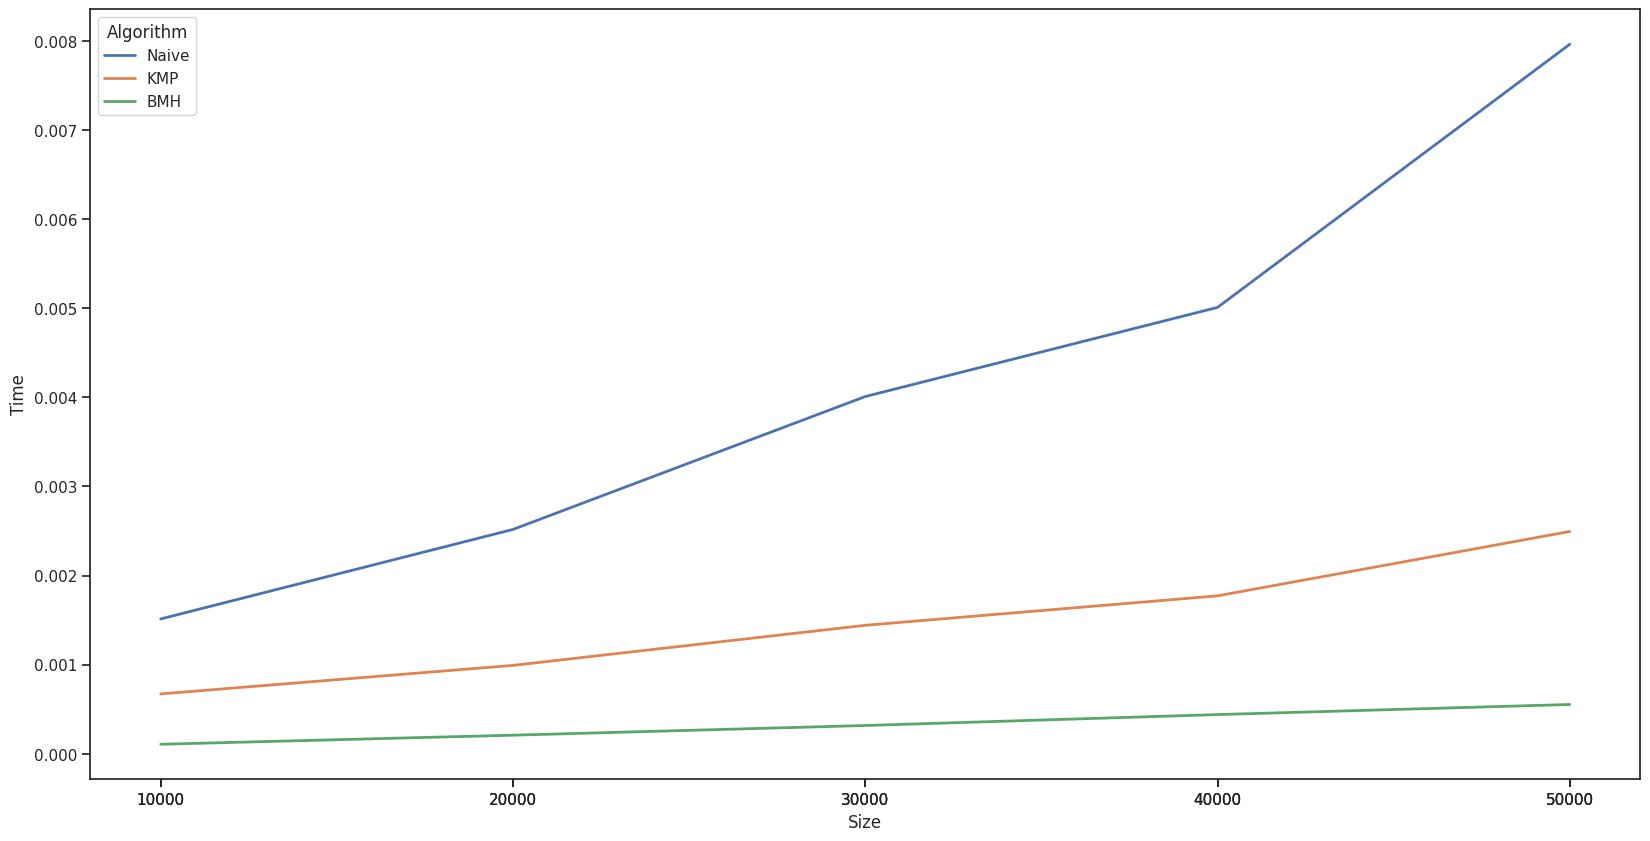

Write the Python code that produced this figure.
import time
import string
import random
# import math
import seaborn as sns
import matplotlib.pyplot as plt
import pandas as pd

# defines the number of times each algorithm will be processed to obtain the
# average time
num_rounds = 20

SEQUENCE_LENGTH = 0.1
DR = dict()


def Naive(T, S):
    i, j = 0, 0
    while i < len(T):
        if len(T) - i == len(S):
            return T[i:] == S
        elif T[i:i + len(S)] == S:
            return True
        else:
            i += 1
            j = 0
    return False


def create_kmp_table(S):
    i, j = 0, 1
    T = [0] * len(S)
    while j < len(S):
        if S[i] == S[j]:
            T[j] = i + 1
            i += 1
            j += 1
        elif i == 0:
            T[j] = 0
            j += 1
        else:
            i = T[i - 1]
    return T


def KMP(T, S):
    if len(S) > len(T):
        return False
    table = create_kmp_table(S)
    i, j = 0, 0
    while i < len(T):
        if T[i] == S[j]:
            if j == len(S) - 1:
                return True
            i += 1
            j += 1
        else:
            if j > 0:
                j = table[j - 1]
            else:
                i += 1
    return False


def BMH(T, S):
    if len(S) > len(T):
        return False
    table = {}
    for i in range(len(S)):
        if i < len(S) - 1:
            table[S[i]] = len(S) - i - 1
        elif S[i] not in table:
            table[S[i]] = len(S)
    i = len(S) - 1
    while i < len(T):
        if T[i] != S[-1] or T[i-len(S)+1:i+1] != S:
            i += table[T[i]] if T[i] in table else len(S)
        else:
            return True
    return False

def BMH_2(text, pattern):
    m = len(pattern)
    n = len(text)
    if m > n:
        return -1
    skip = []
    for k in range(256):
        skip.append(m)
    for k in range(m - 1):
        skip[ord(pattern[k])] = m - k - 1
    skip = tuple(skip)
    k = m - 1
    while k < n:
        j = m - 1
        i = k
        while j >= 0 and text[i] == pattern[j]:
            j -= 1
            i -= 1
        if j == -1:
            return True
        k += skip[ord(text[k])]
    return False


def plot(data):
    df = pd.DataFrame.from_dict(data, orient='index', columns=['Time'])
    df['Algorithm'] = [i.split("##")[0] for i in df.index]
    df['Size'] = [int(i.split("##")[1]) for i in df.index]

    # Defines font size and line width
    sns.set(font_scale=1, style="ticks", rc={"lines.linewidth": 2})

    # Defines plot size
    plt.rcParams['figure.figsize'] = [20, 10]

    chart = sns.lineplot(x='Size', y='Time', hue='Algorithm', data=df)

    # plt.yscale('log')
    chart.set(xticks=[i for i in df.Size])
    plt.show()


# calculates the executions average time
def avgTime(func, size, debug=True):
    t = 0
    for i in range(num_rounds):
        random.seed(size + i)
        T = "".join([random.choice(string.ascii_letters) for i in range(size)])
        start = random.randint(1, size)
        end = min(start + int(size * SEQUENCE_LENGTH + 1), size)
        S = T[start:end]

        start = time.time()
        p = func(T, S)
        end = time.time()
        t += end - start

        if debug:
            # add the result or check if it is the same
            if (size, i) not in DR:
                DR[(size, i)] = (p, T, S)
            else:
                (sp, sT, sS) = DR[(size, i)]
                if p != sp:
                    print(f"1. S={DR[(size, i)][2]}, found={DR[(size, i)][0]} \
                        and T={DR[(size, i)][1]}")
                    print(f"2. S={S}, found={p} and T={T} ")

                assert p == sp

    return t / num_rounds


def run():
    # defines the algorithms to be processed
    algorithms = [Naive, KMP, BMH]
    algorithms = [Naive, KMP, BMH]
    sizes = [10000, 20000, 30000, 40000, 50000]
    mapSizeToTime = dict()
    for i in range(len(sizes)):
        print(f"Starting collect {i + 1}")

        # map list size to algorithm average time
        for algorithm in algorithms:
            print('  > ', algorithm.__name__)
            mapSizeToTime[f"{algorithm.__name__}##{sizes[i]}"] = \
                avgTime(algorithm, sizes[i], True)
    print("Finish data collection")
    plot(mapSizeToTime)


if __name__ == "__main__":
    run()
